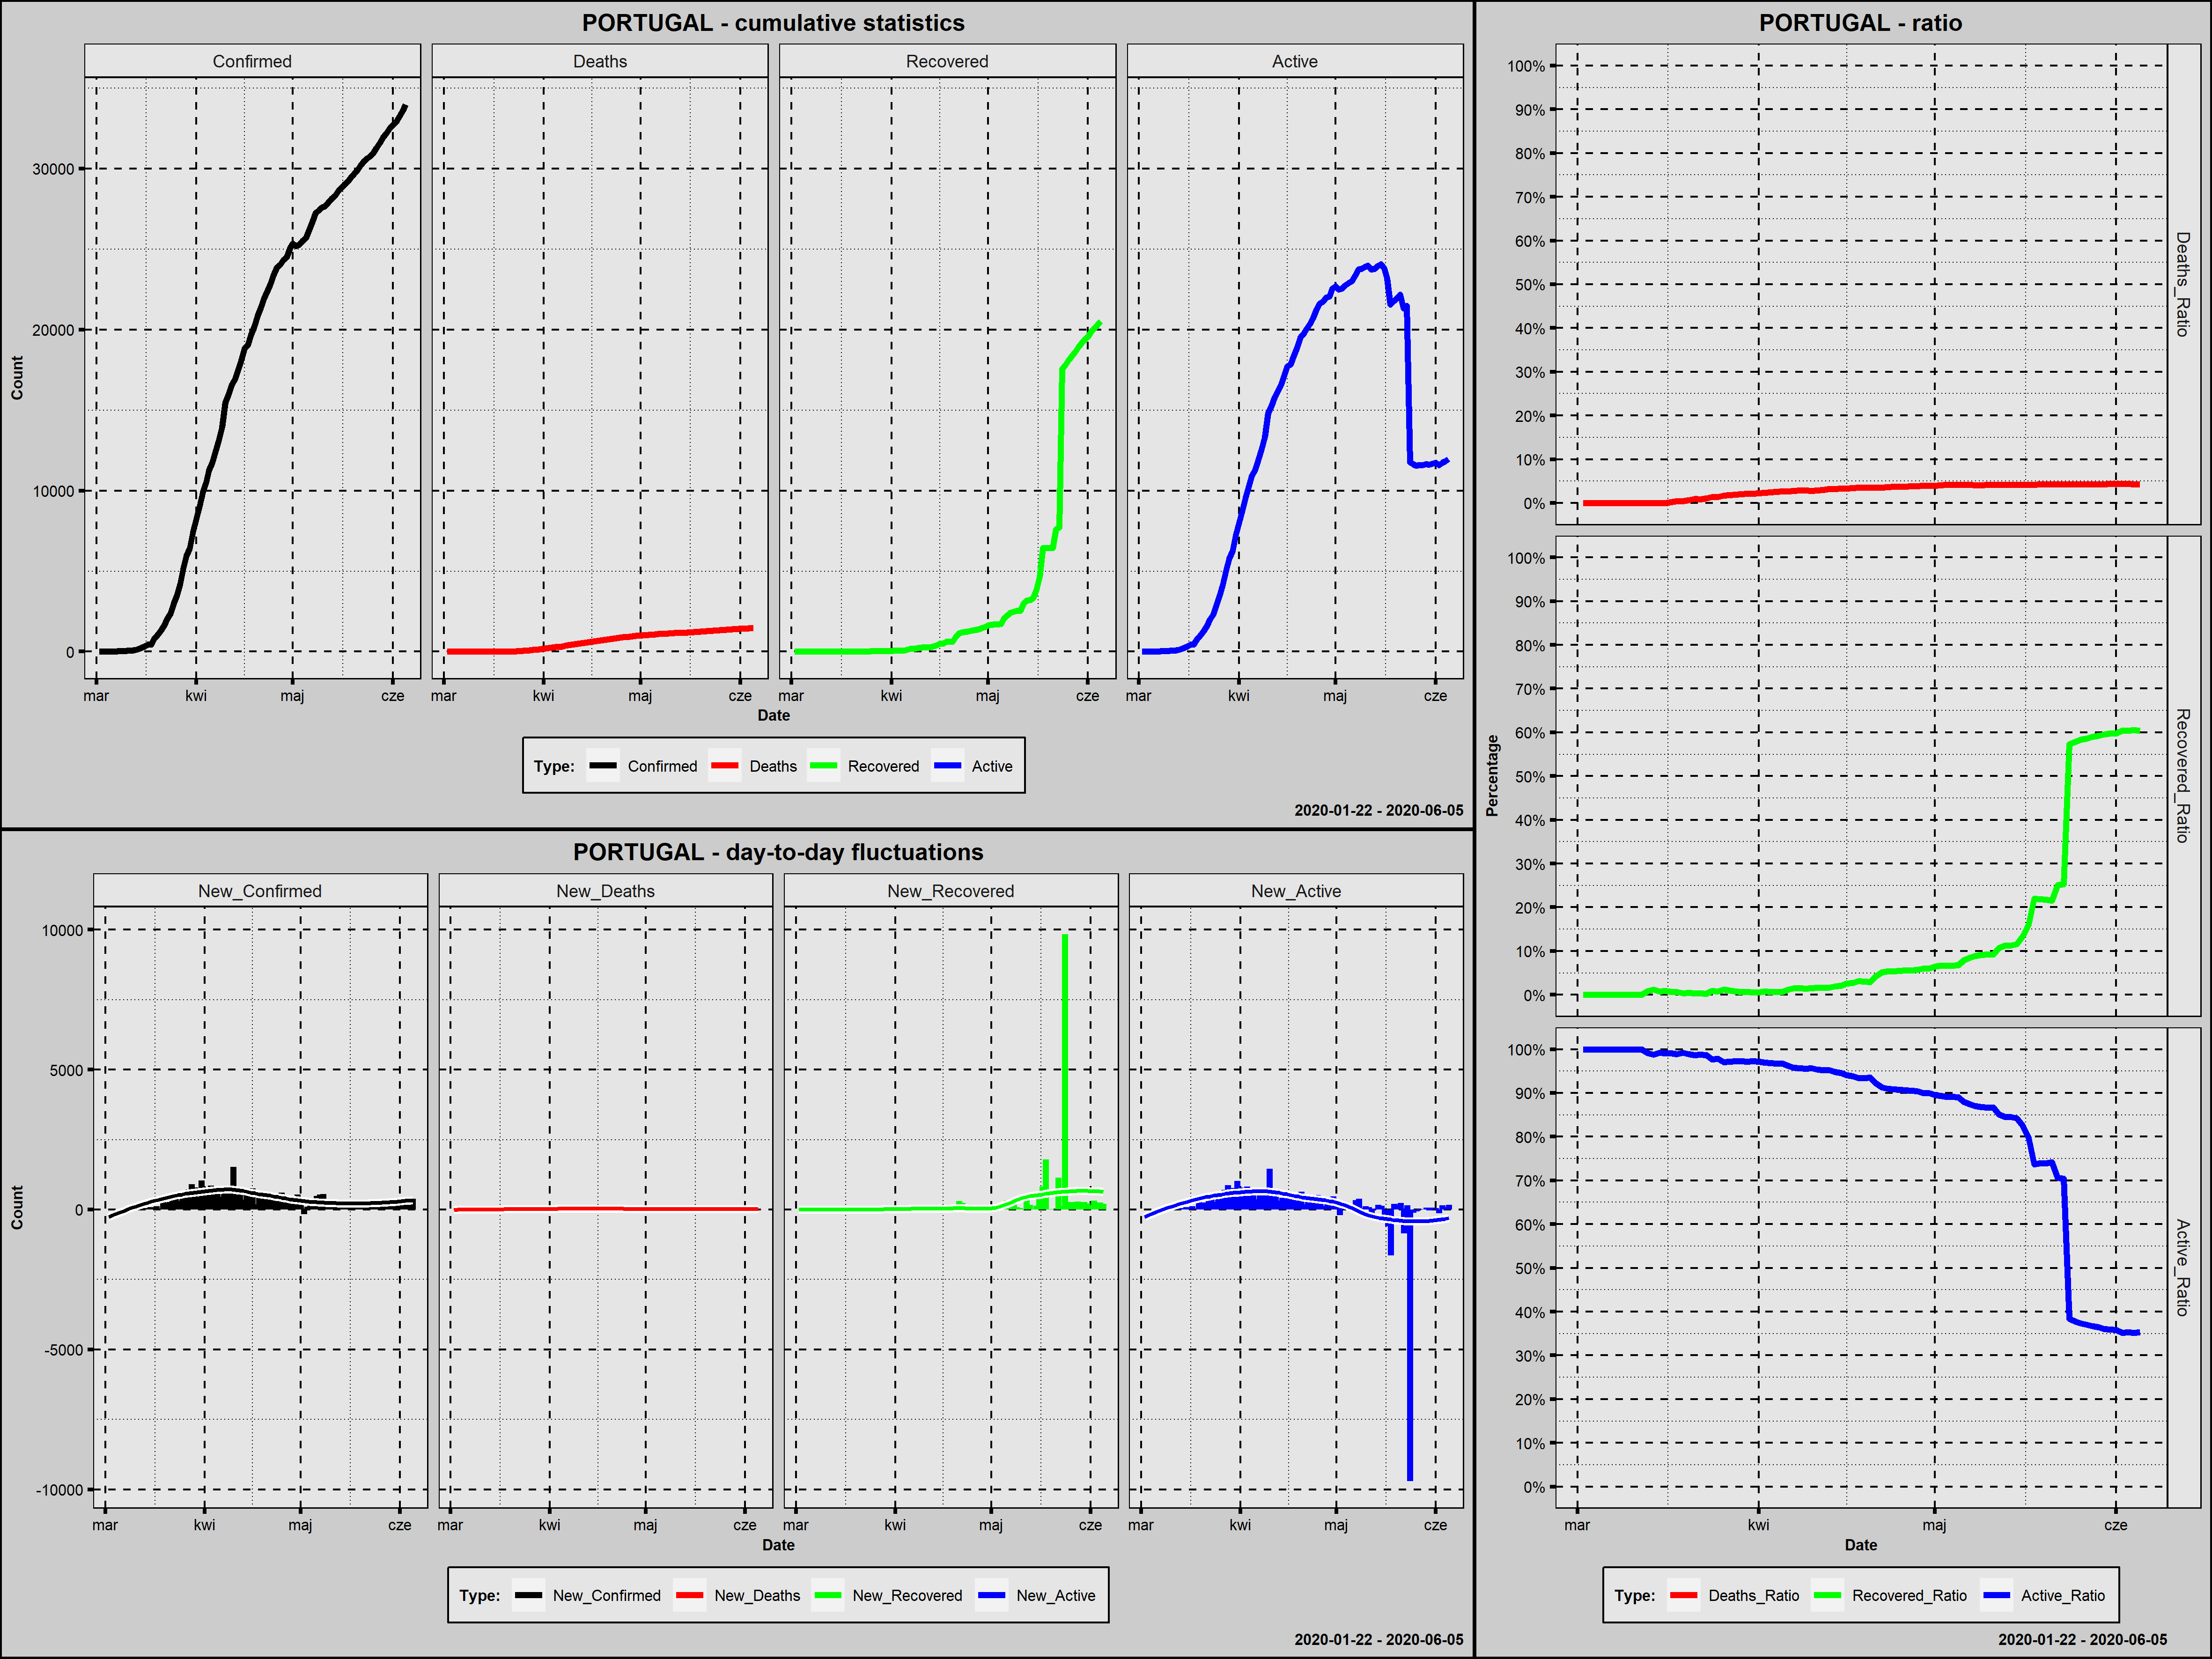

Source data for this figure (header and first rows):
Country; Date; Confirmed; New_Confirmed; Deaths; New_Deaths; Recovered; New_Recovered; Active; New_Active; Year; Month; Day; Week_Day; Deaths_Ratio; Recovered_Ratio; Active_Ratio; Day_Since_1st_Confirmed; Day_Since_100st_Confirmed
Portugal; 2020-03-02; 2; 2; 0; 0; 0; 0; 2; 2; 2020; marzec; 2; poniedziałek; 0,0000; 0,0000; 1,0000; 1; 0
Portugal; 2020-03-03; 2; 0; 0; 0; 0; 0; 2; 0; 2020; marzec; 3; wtorek; 0,0000; 0,0000; 1,0000; 2; 0
Portugal; 2020-03-04; 5; 3; 0; 0; 0; 0; 5; 3; 2020; marzec; 4; środa; 0,0000; 0,0000; 1,0000; 3; 0
Portugal; 2020-03-05; 8; 3; 0; 0; 0; 0; 8; 3; 2020; marzec; 5; czwartek; 0,0000; 0,0000; 1,0000; 4; 0
Portugal; 2020-03-06; 13; 5; 0; 0; 0; 0; 13; 5; 2020; marzec; 6; piątek; 0,0000; 0,0000; 1,0000; 5; 0
Portugal; 2020-03-07; 20; 7; 0; 0; 0; 0; 20; 7; 2020; marzec; 7; sobota; 0,0000; 0,0000; 1,0000; 6; 0
Portugal; 2020-03-08; 30; 10; 0; 0; 0; 0; 30; 10; 2020; marzec; 8; niedziela; 0,0000; 0,0000; 1,0000; 7; 0
Portugal; 2020-03-09; 30; 0; 0; 0; 0; 0; 30; 0; 2020; marzec; 9; poniedziałek; 0,0000; 0,0000; 1,0000; 8; 0
Portugal; 2020-03-10; 41; 11; 0; 0; 0; 0; 41; 11; 2020; marzec; 10; wtorek; 0,0000; 0,0000; 1,0000; 9; 0
Portugal; 2020-03-11; 59; 18; 0; 0; 0; 0; 59; 18; 2020; marzec; 11; środa; 0,0000; 0,0000; 1,0000; 10; 0
Portugal; 2020-03-12; 59; 0; 0; 0; 0; 0; 59; 0; 2020; marzec; 12; czwartek; 0,0000; 0,0000; 1,0000; 11; 0
Portugal; 2020-03-13; 112; 53; 0; 0; 1; 1; 111; 52; 2020; marzec; 13; piątek; 0,0000; 0,0089; 0,9911; 12; 1
Portugal; 2020-03-14; 169; 57; 0; 0; 2; 1; 167; 56; 2020; marzec; 14; sobota; 0,0000; 0,0118; 0,9882; 13; 2
Portugal; 2020-03-15; 245; 76; 0; 0; 2; 0; 243; 76; 2020; marzec; 15; niedziela; 0,0000; 0,0082; 0,9918; 14; 3
Portugal; 2020-03-16; 331; 86; 0; 0; 3; 1; 328; 85; 2020; marzec; 16; poniedziałek; 0,0000; 0,0091; 0,9909; 15; 4
Portugal; 2020-03-17; 448; 117; 1; 1; 3; 0; 444; 116; 2020; marzec; 17; wtorek; 0,0022; 0,0067; 0,9911; 16; 5
Portugal; 2020-03-18; 448; 0; 2; 1; 3; 0; 443; -1; 2020; marzec; 18; środa; 0,0045; 0,0067; 0,9888; 17; 6
Portugal; 2020-03-19; 785; 337; 3; 1; 3; 0; 779; 336; 2020; marzec; 19; czwartek; 0,0038; 0,0038; 0,9924; 18; 7
Portugal; 2020-03-20; 1020; 235; 6; 3; 5; 2; 1009; 230; 2020; marzec; 20; piątek; 0,0059; 0,0049; 0,9892; 19; 8
Portugal; 2020-03-21; 1280; 260; 12; 6; 5; 0; 1263; 254; 2020; marzec; 21; sobota; 0,0094; 0,0039; 0,9867; 20; 9
Portugal; 2020-03-22; 1600; 320; 14; 2; 5; 0; 1581; 318; 2020; marzec; 22; niedziela; 0,0088; 0,0031; 0,9881; 21; 10
Portugal; 2020-03-23; 2060; 460; 23; 9; 5; 0; 2032; 451; 2020; marzec; 23; poniedziałek; 0,0112; 0,0024; 0,9864; 22; 11
Portugal; 2020-03-24; 2362; 302; 33; 10; 22; 17; 2307; 275; 2020; marzec; 24; wtorek; 0,0140; 0,0093; 0,9767; 23; 12
Portugal; 2020-03-25; 2995; 633; 43; 10; 22; 0; 2930; 623; 2020; marzec; 25; środa; 0,0144; 0,0073; 0,9783; 24; 13
Portugal; 2020-03-26; 3544; 549; 60; 17; 43; 21; 3441; 511; 2020; marzec; 26; czwartek; 0,0169; 0,0121; 0,9709; 25; 14
Portugal; 2020-03-27; 4268; 724; 76; 16; 43; 0; 4149; 708; 2020; marzec; 27; piątek; 0,0178; 0,0101; 0,9721; 26; 15
Portugal; 2020-03-28; 5170; 902; 100; 24; 43; 0; 5027; 878; 2020; marzec; 28; sobota; 0,0193; 0,0083; 0,9723; 27; 16
Portugal; 2020-03-29; 5962; 792; 119; 19; 43; 0; 5800; 773; 2020; marzec; 29; niedziela; 0,0200; 0,0072; 0,9728; 28; 17
Portugal; 2020-03-30; 6408; 446; 140; 21; 43; 0; 6225; 425; 2020; marzec; 30; poniedziałek; 0,0218; 0,0067; 0,9714; 29; 18
Portugal; 2020-03-31; 7443; 1035; 160; 20; 43; 0; 7240; 1015; 2020; marzec; 31; wtorek; 0,0215; 0,0058; 0,9727; 30; 19
Portugal; 2020-04-01; 8251; 808; 187; 27; 43; 0; 8021; 781; 2020; kwiecień; 1; środa; 0,0227; 0,0052; 0,9721; 31; 20
Portugal; 2020-04-02; 9034; 783; 209; 22; 68; 25; 8757; 736; 2020; kwiecień; 2; czwartek; 0,0231; 0,0075; 0,9693; 32; 21
Portugal; 2020-04-03; 9886; 852; 246; 37; 68; 0; 9572; 815; 2020; kwiecień; 3; piątek; 0,0249; 0,0069; 0,9682; 33; 22
Portugal; 2020-04-04; 10524; 638; 266; 20; 75; 7; 10183; 611; 2020; kwiecień; 4; sobota; 0,0253; 0,0071; 0,9676; 34; 23
Portugal; 2020-04-05; 11278; 754; 295; 29; 75; 0; 10908; 725; 2020; kwiecień; 5; niedziela; 0,0262; 0,0067; 0,9672; 35; 24
Portugal; 2020-04-06; 11730; 452; 311; 16; 140; 65; 11279; 371; 2020; kwiecień; 6; poniedziałek; 0,0265; 0,0119; 0,9616; 36; 25
Portugal; 2020-04-07; 12442; 712; 345; 34; 184; 44; 11913; 634; 2020; kwiecień; 7; wtorek; 0,0277; 0,0148; 0,9575; 37; 26
Portugal; 2020-04-08; 13141; 699; 380; 35; 196; 12; 12565; 652; 2020; kwiecień; 8; środa; 0,0289; 0,0149; 0,9562; 38; 27
Portugal; 2020-04-09; 13956; 815; 409; 29; 205; 9; 13342; 777; 2020; kwiecień; 9; czwartek; 0,0293; 0,0147; 0,9560; 39; 28
Portugal; 2020-04-10; 15472; 1516; 435; 26; 233; 28; 14804; 1462; 2020; kwiecień; 10; piątek; 0,0281; 0,0151; 0,9568; 40; 29
Portugal; 2020-04-11; 15987; 515; 470; 35; 266; 33; 15251; 447; 2020; kwiecień; 11; sobota; 0,0294; 0,0166; 0,9540; 41; 30
Portugal; 2020-04-12; 16585; 598; 504; 34; 277; 11; 15804; 553; 2020; kwiecień; 12; niedziela; 0,0304; 0,0167; 0,9529; 42; 31
Portugal; 2020-04-13; 16934; 349; 535; 31; 277; 0; 16122; 318; 2020; kwiecień; 13; poniedziałek; 0,0316; 0,0164; 0,9520; 43; 32
Portugal; 2020-04-14; 17448; 514; 567; 32; 347; 70; 16534; 412; 2020; kwiecień; 14; wtorek; 0,0325; 0,0199; 0,9476; 44; 33
Portugal; 2020-04-15; 18091; 643; 599; 32; 383; 36; 17109; 575; 2020; kwiecień; 15; środa; 0,0331; 0,0212; 0,9457; 45; 34
Portugal; 2020-04-16; 18841; 750; 629; 30; 493; 110; 17719; 610; 2020; kwiecień; 16; czwartek; 0,0334; 0,0262; 0,9404; 46; 35
Portugal; 2020-04-17; 19022; 181; 657; 28; 519; 26; 17846; 127; 2020; kwiecień; 17; piątek; 0,0345; 0,0273; 0,9382; 47; 36
Portugal; 2020-04-18; 19685; 663; 687; 30; 610; 91; 18388; 542; 2020; kwiecień; 18; sobota; 0,0349; 0,0310; 0,9341; 48; 37
Portugal; 2020-04-19; 20206; 521; 714; 27; 610; 0; 18882; 494; 2020; kwiecień; 19; niedziela; 0,0353; 0,0302; 0,9345; 49; 38
Portugal; 2020-04-20; 20863; 657; 735; 21; 610; 0; 19518; 636; 2020; kwiecień; 20; poniedziałek; 0,0352; 0,0292; 0,9355; 50; 39
Portugal; 2020-04-21; 21379; 516; 762; 27; 917; 307; 19700; 182; 2020; kwiecień; 21; wtorek; 0,0356; 0,0429; 0,9215; 51; 40
Portugal; 2020-04-22; 21982; 603; 785; 23; 1143; 226; 20054; 354; 2020; kwiecień; 22; środa; 0,0357; 0,0520; 0,9123; 52; 41
Portugal; 2020-04-23; 22353; 371; 820; 35; 1201; 58; 20332; 278; 2020; kwiecień; 23; czwartek; 0,0367; 0,0537; 0,9096; 53; 42
Portugal; 2020-04-24; 22797; 444; 854; 34; 1228; 27; 20715; 383; 2020; kwiecień; 24; piątek; 0,0375; 0,0539; 0,9087; 54; 43
Portugal; 2020-04-25; 23392; 595; 880; 26; 1277; 49; 21235; 520; 2020; kwiecień; 25; sobota; 0,0376; 0,0546; 0,9078; 55; 44
Portugal; 2020-04-26; 23864; 472; 903; 23; 1329; 52; 21632; 397; 2020; kwiecień; 26; niedziela; 0,0378; 0,0557; 0,9065; 56; 45
Portugal; 2020-04-27; 24027; 163; 928; 25; 1357; 28; 21742; 110; 2020; kwiecień; 27; poniedziałek; 0,0386; 0,0565; 0,9049; 57; 46
Portugal; 2020-04-28; 24322; 295; 948; 20; 1389; 32; 21985; 243; 2020; kwiecień; 28; wtorek; 0,0390; 0,0571; 0,9039; 58; 47
Portugal; 2020-04-29; 24505; 183; 973; 25; 1470; 81; 22062; 77; 2020; kwiecień; 29; środa; 0,0397; 0,0600; 0,9003; 59; 48
Portugal; 2020-04-30; 25045; 540; 989; 16; 1519; 49; 22537; 475; 2020; kwiecień; 30; czwartek; 0,0395; 0,0607; 0,8999; 60; 49
... 36 more rows
